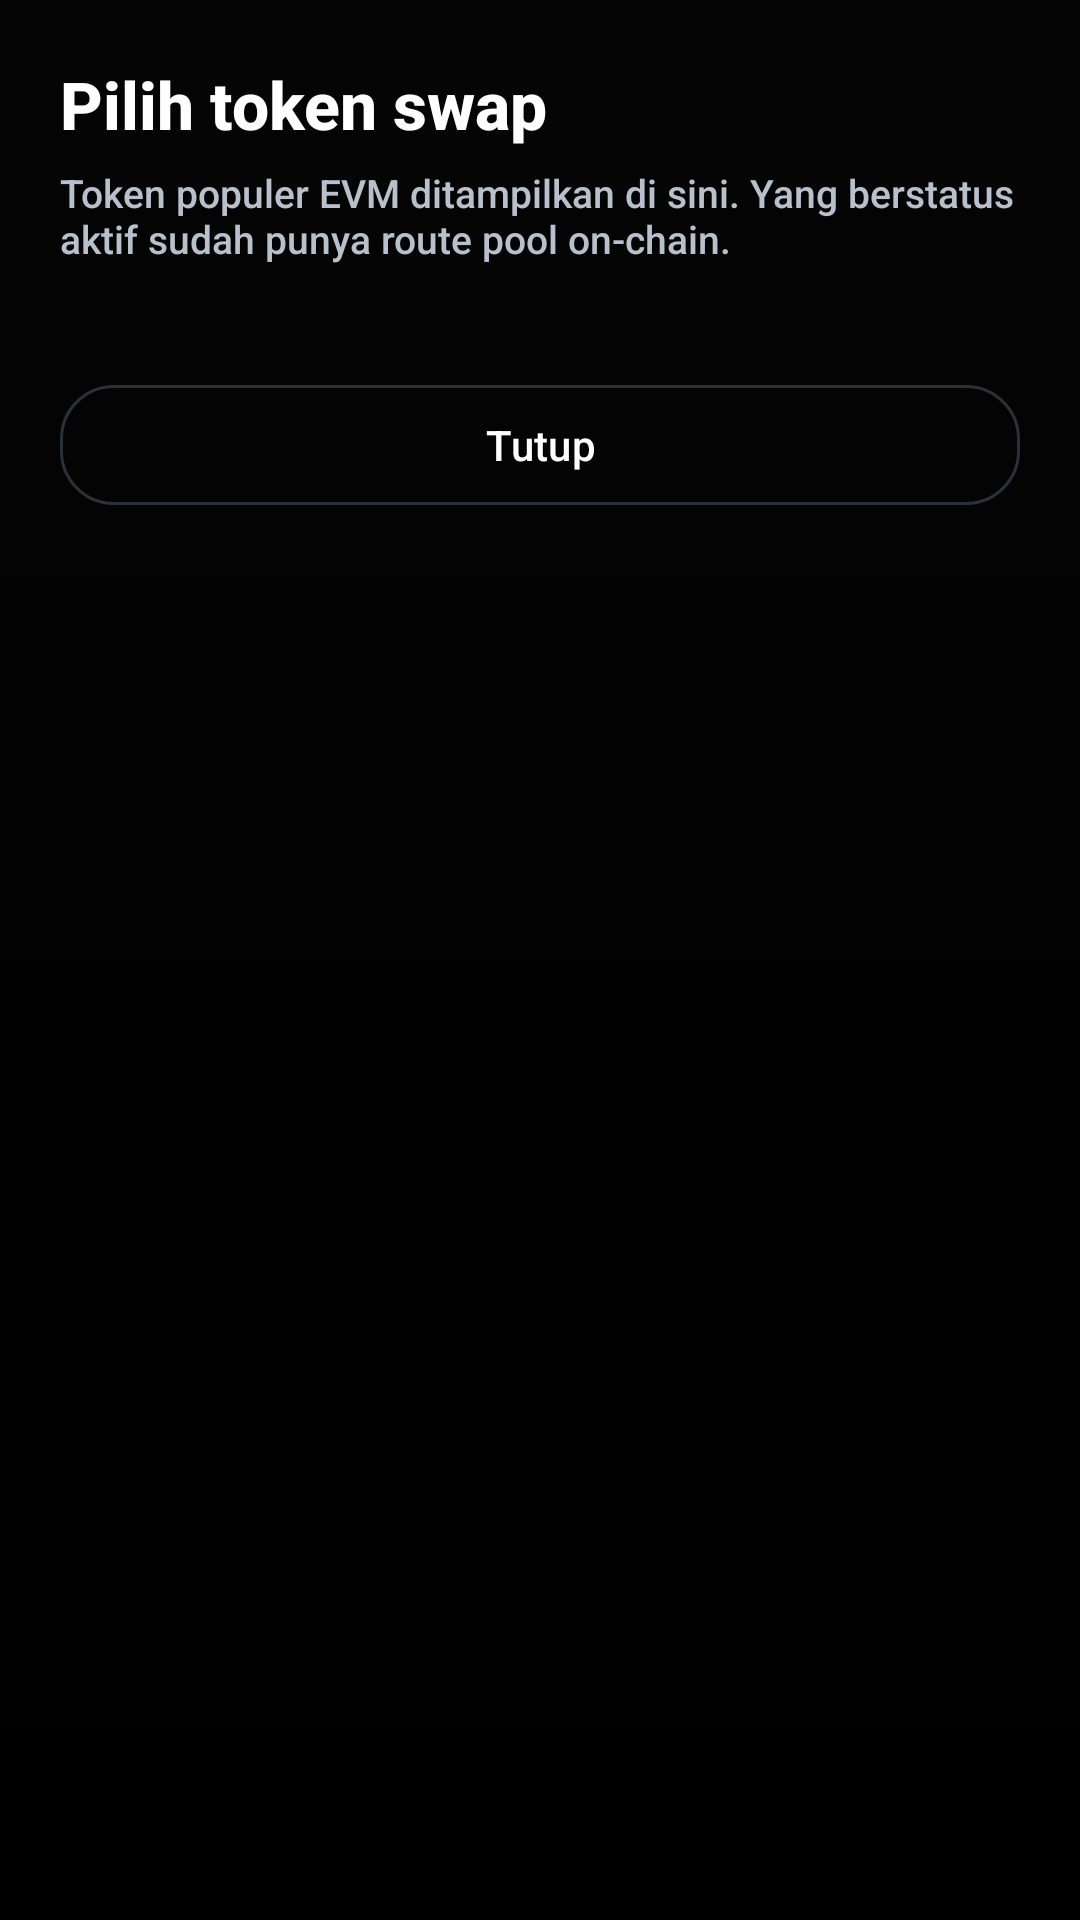

Reconstruct the res/layout file that produces this screen, plus the resources it refers to.
<!-- AndroidManifest.xml: application theme Theme.ProjekAkhir -->
<!-- res/layout/dialog_swap_asset_picker.xml -->
<?xml version="1.0" encoding="utf-8"?>
<ScrollView xmlns:android="http://schemas.android.com/apk/res/android"
    android:layout_width="match_parent"
    android:layout_height="wrap_content"
    android:fillViewport="true">

    <LinearLayout
        android:layout_width="match_parent"
        android:layout_height="wrap_content"
        android:background="@drawable/bg_dialog_surface"
        android:orientation="vertical"
        android:padding="20dp">

        <TextView
            android:layout_width="match_parent"
            android:layout_height="wrap_content"
            android:text="@string/swap_asset_picker_title"
            android:textColor="@color/mw_text_primary"
            android:textSize="22sp"
            android:textStyle="bold" />

        <TextView
            android:layout_width="match_parent"
            android:layout_height="wrap_content"
            android:layout_marginTop="6dp"
            android:text="@string/swap_asset_picker_subtitle"
            android:textColor="@color/mw_text_secondary"
            android:textSize="13sp" />

        <LinearLayout
            android:id="@+id/swapAssetOptionsContainer"
            android:layout_width="match_parent"
            android:layout_height="wrap_content"
            android:layout_marginTop="18dp"
            android:orientation="vertical" />

        <com.google.android.material.button.MaterialButton
            android:id="@+id/buttonCloseSwapAssetPicker"
            style="@style/Widget.MatsWallet.Button.Secondary"
            android:layout_width="match_parent"
            android:layout_height="wrap_content"
            android:layout_marginTop="18dp"
            android:text="@string/network_picker_close" />
    </LinearLayout>
</ScrollView>
<!-- resources referenced by this layout -->
<resources>
  <color name="mw_text_primary">#FFFFFF</color>
  <color name="mw_text_secondary">#B8C0CC</color>
  <string name="network_picker_close">Tutup</string>
  <string name="swap_asset_picker_subtitle">Token populer EVM ditampilkan di sini. Yang berstatus aktif sudah punya route pool on-chain.</string>
  <string name="swap_asset_picker_title">Pilih token swap</string>
  <style name="Widget.MatsWallet.Button.Secondary" parent="Widget.Material3.Button.OutlinedButton">
          <item name="strokeColor">@color/mw_divider</item>
          <item name="android:textColor">@color/mw_text_primary</item>
          <item name="cornerRadius">18dp</item>
          <item name="iconTint">@color/mw_text_primary</item>
      </style>
  <style name="Theme.ProjekAkhir" parent="Base.Theme.ProjekAkhir" />
  <color name="mw_divider">#55748AA6</color>
  <color name="mw_highlight">#38BDF8</color>
  <color name="white">#FFFFFFFF</color>
  <color name="mw_accent">#1D4ED8</color>
  <color name="mw_secondary">#0B0B0D</color>
  <color name="mw_surface">#161A22</color>
  <color name="mw_surface_elevated">#202735</color>
  <color name="mw_background">#000000</color>
  <color name="mw_error">#FF5C74</color>
  <!-- drawable bg_app_gradient (drawable) -->
  <?xml version="1.0" encoding="utf-8"?>
  <shape xmlns:android="http://schemas.android.com/apk/res/android" android:shape="rectangle">
      <gradient
          android:angle="270"
          android:endColor="@color/mw_background"
          android:startColor="@color/mw_primary" />
  </shape>
  <style name="Widget.MatsWallet.BottomNavigation" parent="Widget.Material3.BottomNavigationView">
          <item name="android:background">@color/mw_bottom_nav</item>
      </style>
  <style name="Widget.MatsWallet.Button.Primary" parent="Widget.Material3.Button">
          <item name="backgroundTint">@color/mw_highlight</item>
          <item name="android:textColor">@color/white</item>
          <item name="cornerRadius">18dp</item>
          <item name="iconTint">@color/white</item>
      </style>
  <style name="Widget.MatsWallet.TextInputLayout" parent="Widget.Material3.TextInputLayout.OutlinedBox">
          <item name="boxBackgroundColor">@color/mw_surface</item>
          <item name="boxStrokeColor">@color/mw_highlight</item>
          <item name="boxStrokeWidthFocused">2dp</item>
          <item name="shapeAppearanceOverlay">@style/ShapeAppearanceOverlay.MatsWallet.Medium</item>
          <item name="hintTextColor">@color/mw_text_secondary</item>
      </style>
  <color name="mw_primary">#050505</color>
  <color name="mw_bottom_nav">#050505</color>
  <style name="ShapeAppearanceOverlay.MatsWallet.Medium" parent="ShapeAppearanceOverlay.MatsWallet">
          <item name="cornerFamily">rounded</item>
          <item name="cornerSize">18dp</item>
      </style>
  <style name="ShapeAppearanceOverlay.MatsWallet" parent="ShapeAppearanceOverlay" />
  <style name="ShapeAppearanceOverlay" />
</resources>
